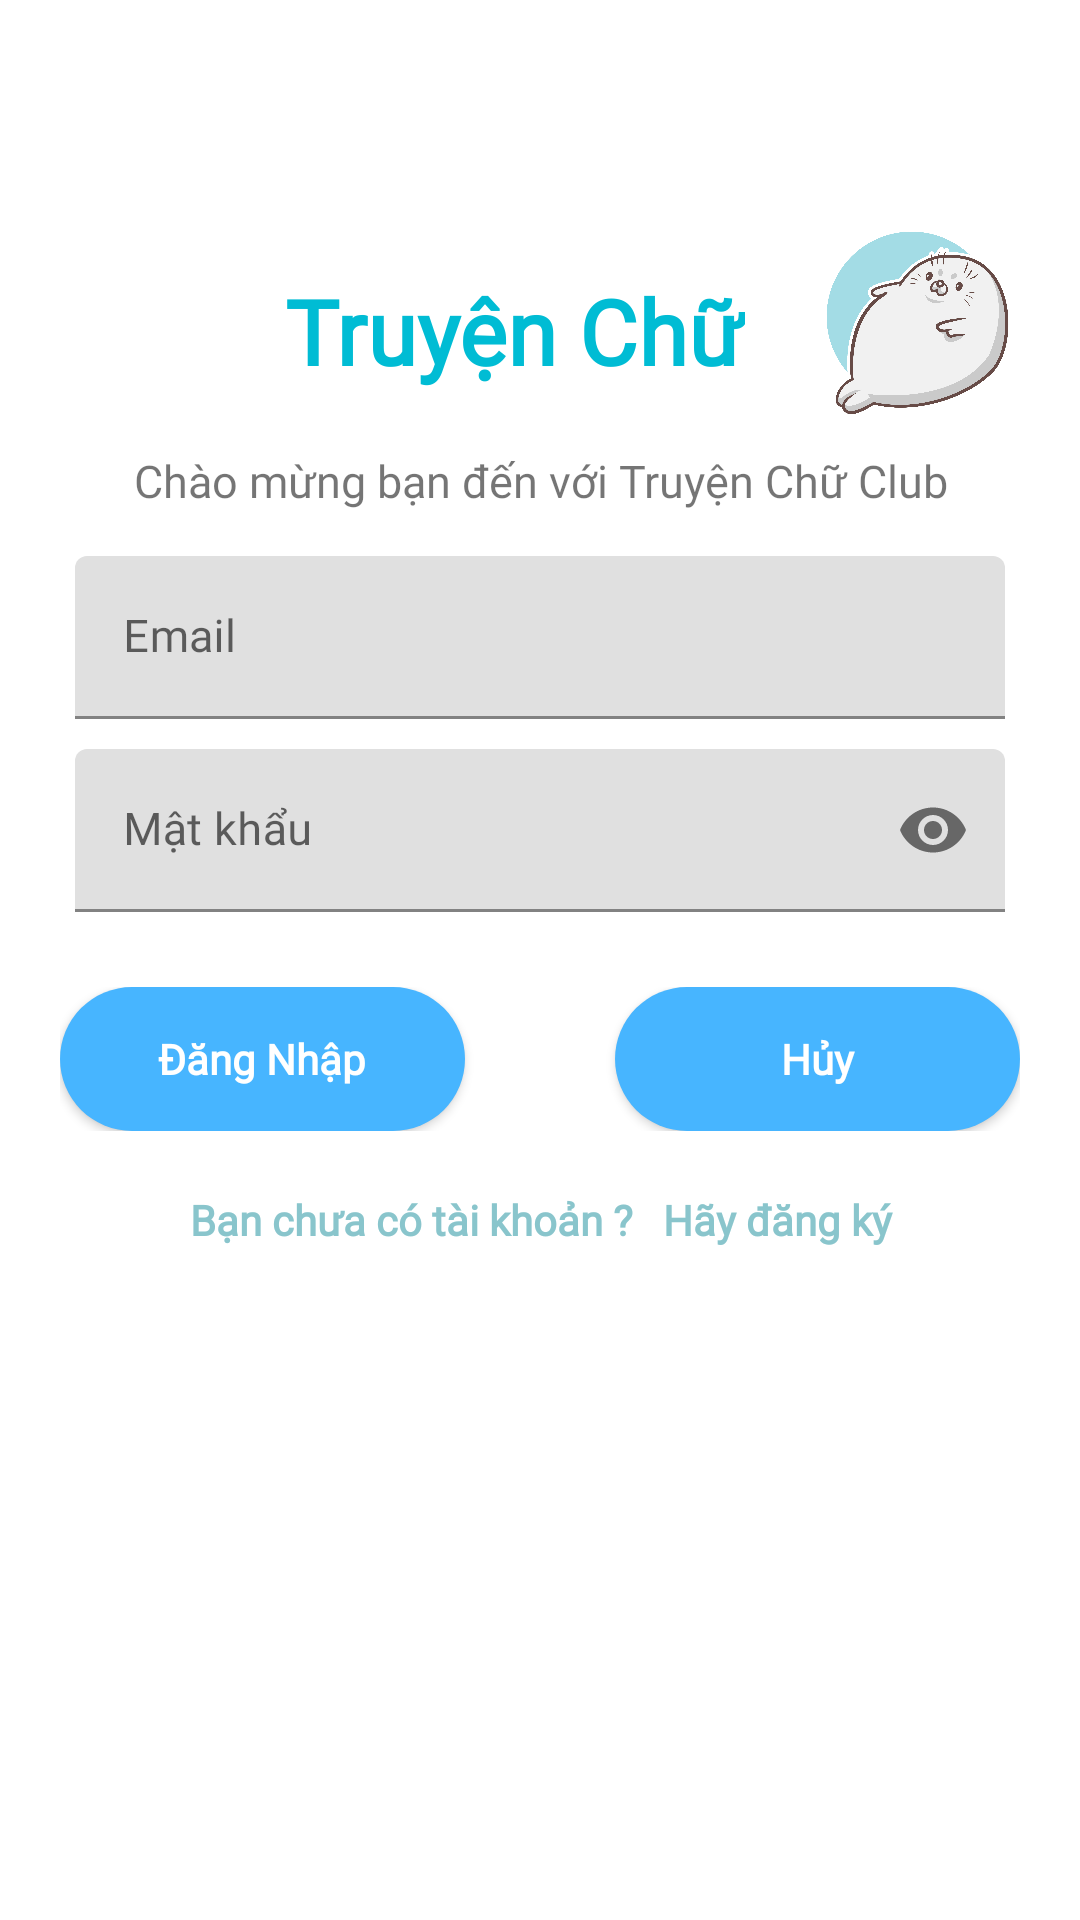

Android layout source for this screen:
<!-- AndroidManifest.xml: application theme Theme.AppManga -->
<!-- res/layout/activity_login.xml -->
<?xml version="1.0" encoding="utf-8"?>
<ScrollView xmlns:android="http://schemas.android.com/apk/res/android"
    xmlns:app="http://schemas.android.com/apk/res-auto"
    xmlns:tools="http://schemas.android.com/tools"
    android:layout_width="match_parent"
    android:layout_height="match_parent"
    tools:context=".Activity.LoginActivity"
    android:background="@color/white">
    <LinearLayout
        android:layout_width="match_parent"
        android:layout_height="match_parent"
        android:padding="20dp"
        android:orientation="vertical"
        android:background="@color/white">
        <LinearLayout
            android:layout_width="wrap_content"
            android:layout_height="130dp"
            android:orientation="horizontal">

            <TextView
                android:layout_width="match_parent"
                android:layout_height="wrap_content"
                android:layout_marginLeft="75dp"
                android:layout_marginTop="70dp"
                android:fontFamily="@font/bold"
                android:text="Truyện Chữ"
                android:textColor="@color/dot_color"
                android:textSize="30sp"
                android:textStyle="bold"></TextView>

            <ImageView
                android:layout_width="70dp"
                android:layout_height="140dp"
                android:src="@drawable/logo"
                android:layout_marginTop="20dp"
                android:layout_marginHorizontal="20dp"></ImageView>
        </LinearLayout>

        <TextView
            android:layout_width="match_parent"
            android:layout_height="wrap_content"
            android:layout_marginBottom="10dp"
            android:fontFamily="@font/medium"
            android:gravity="center"
            android:text="Chào mừng bạn đến với Truyện Chữ Club"
            android:textSize="15sp"></TextView>
        <com.google.android.material.textfield.TextInputLayout
            android:layout_width="match_parent"
            android:layout_height="wrap_content"
            app:hintEnabled="true"
            android:padding="5dp"
            android:theme="@style/Myeditext">
            <com.google.android.material.textfield.TextInputEditText
                android:layout_width="match_parent"
                android:layout_height="wrap_content"
                android:textColor="@color/black"
                android:textSize="15dp"
                android:hint="Email"
                android:fontFamily="@font/medium"
                android:singleLine="true"
                android:id="@+id/username"></com.google.android.material.textfield.TextInputEditText>
        </com.google.android.material.textfield.TextInputLayout>
        <com.google.android.material.textfield.TextInputLayout
            android:layout_width="match_parent"
            android:layout_height="wrap_content"
            app:hintEnabled="true"
            app:passwordToggleEnabled="true"
            android:theme="@style/Myeditext"
            android:padding="5dp">

            <com.google.android.material.textfield.TextInputEditText
                android:id="@+id/password"
                android:layout_width="match_parent"
                android:layout_height="wrap_content"
                android:hint="Mật khẩu"
                android:inputType="textPassword"
                android:fontFamily="@font/medium"
                android:singleLine="true"
                android:textColor="@color/black"
                android:textSize="15dp"></com.google.android.material.textfield.TextInputEditText>
        </com.google.android.material.textfield.TextInputLayout>
        <LinearLayout
            android:layout_width="match_parent"
            android:layout_height="wrap_content"
            android:layout_marginTop="20dp">

            <Button
                android:id="@+id/btndn"
                android:layout_width="wrap_content"
                android:layout_height="wrap_content"
                android:layout_weight="1"
                android:background="@drawable/roundedbutton"
                android:text="Đăng Nhập"
                android:fontFamily="@font/bold"
                android:textAllCaps="false"
                android:textColor="@color/white"
                android:textStyle="bold"
                app:backgroundTint="#47B5FF"></Button>

            <Button
                android:id="@+id/btnhuy"
                android:layout_width="wrap_content"
                android:layout_height="wrap_content"
                android:layout_marginLeft="50dp"
                android:layout_weight="1"
                android:background="@drawable/roundedbutton"
                android:text="Hủy"
                android:fontFamily="@font/bold"
                android:textAllCaps="false"
                android:textColor="@color/white"
                android:textStyle="bold"
                app:backgroundTint="#47B5FF"></Button>
        </LinearLayout>

        <TextView
            android:id="@+id/textregister1"
            android:layout_width="match_parent"
            android:layout_height="wrap_content"
            android:layout_marginTop="20dp"
            android:clickable="true"
            android:fontFamily="@font/medium"
            android:gravity="center"
            android:onClick="txtregister1"
            android:text="Bạn chưa có tài khoản ?   Hãy đăng ký"
            android:textColor="@color/textcolor"
            android:textStyle="bold"></TextView>
    </LinearLayout>

</ScrollView>
<!-- resources referenced by this layout -->
<resources>
  <color name="black">#FF000000</color>
  <color name="dot_color">#00BCD4</color>
  <color name="textcolor">#89C5CC</color>
  <color name="white">#FFFFFFFF</color>
  <!-- drawable logo: png bitmap (drawable, 632441 bytes) -->
  <!-- drawable roundedbutton (drawable) -->
  <?xml version="1.0" encoding="utf-8"?>
  <shape xmlns:tools="http://schemas.android.com/tools"
      xmlns:android="http://schemas.android.com/apk/res/android"
      tools:ignore="ExtraText">
      android:shape="rectangle">
      <solid android:color="#47B5FF" />
      <corners
          android:radius="30dp"/>
  </shape>
  <style name="Myeditext">
          
          <item name="colorControlNormal">#808080</item>
          
          <item name="colorControlActivated">#03CEE8</item>
          
          <item name="colorControlHighlight">#03D3ED</item>
      </style>
  <style name="Theme.AppManga" parent="Theme.MaterialComponents.Light.NoActionBar">
  
          
          <item name="colorPrimary">@color/purple_500</item>
          <item name="colorPrimaryVariant">#5CB2EB</item>
          <item name="colorOnPrimary">#47B5FF</item>
          
          <item name="colorSecondary">@color/teal_200</item>
          <item name="colorSecondaryVariant">@color/teal_700</item>
          <item name="colorOnSecondary">@color/black</item>
          
          
  
          <item name="android:statusBarColor" tools:targetApi="l">#28A4F8</item>
          
          
      </style>
  <color name="purple_500">#0E98AB</color>
  <color name="teal_200">#95272727</color>
  <color name="teal_700">#FF018786</color>
</resources>
